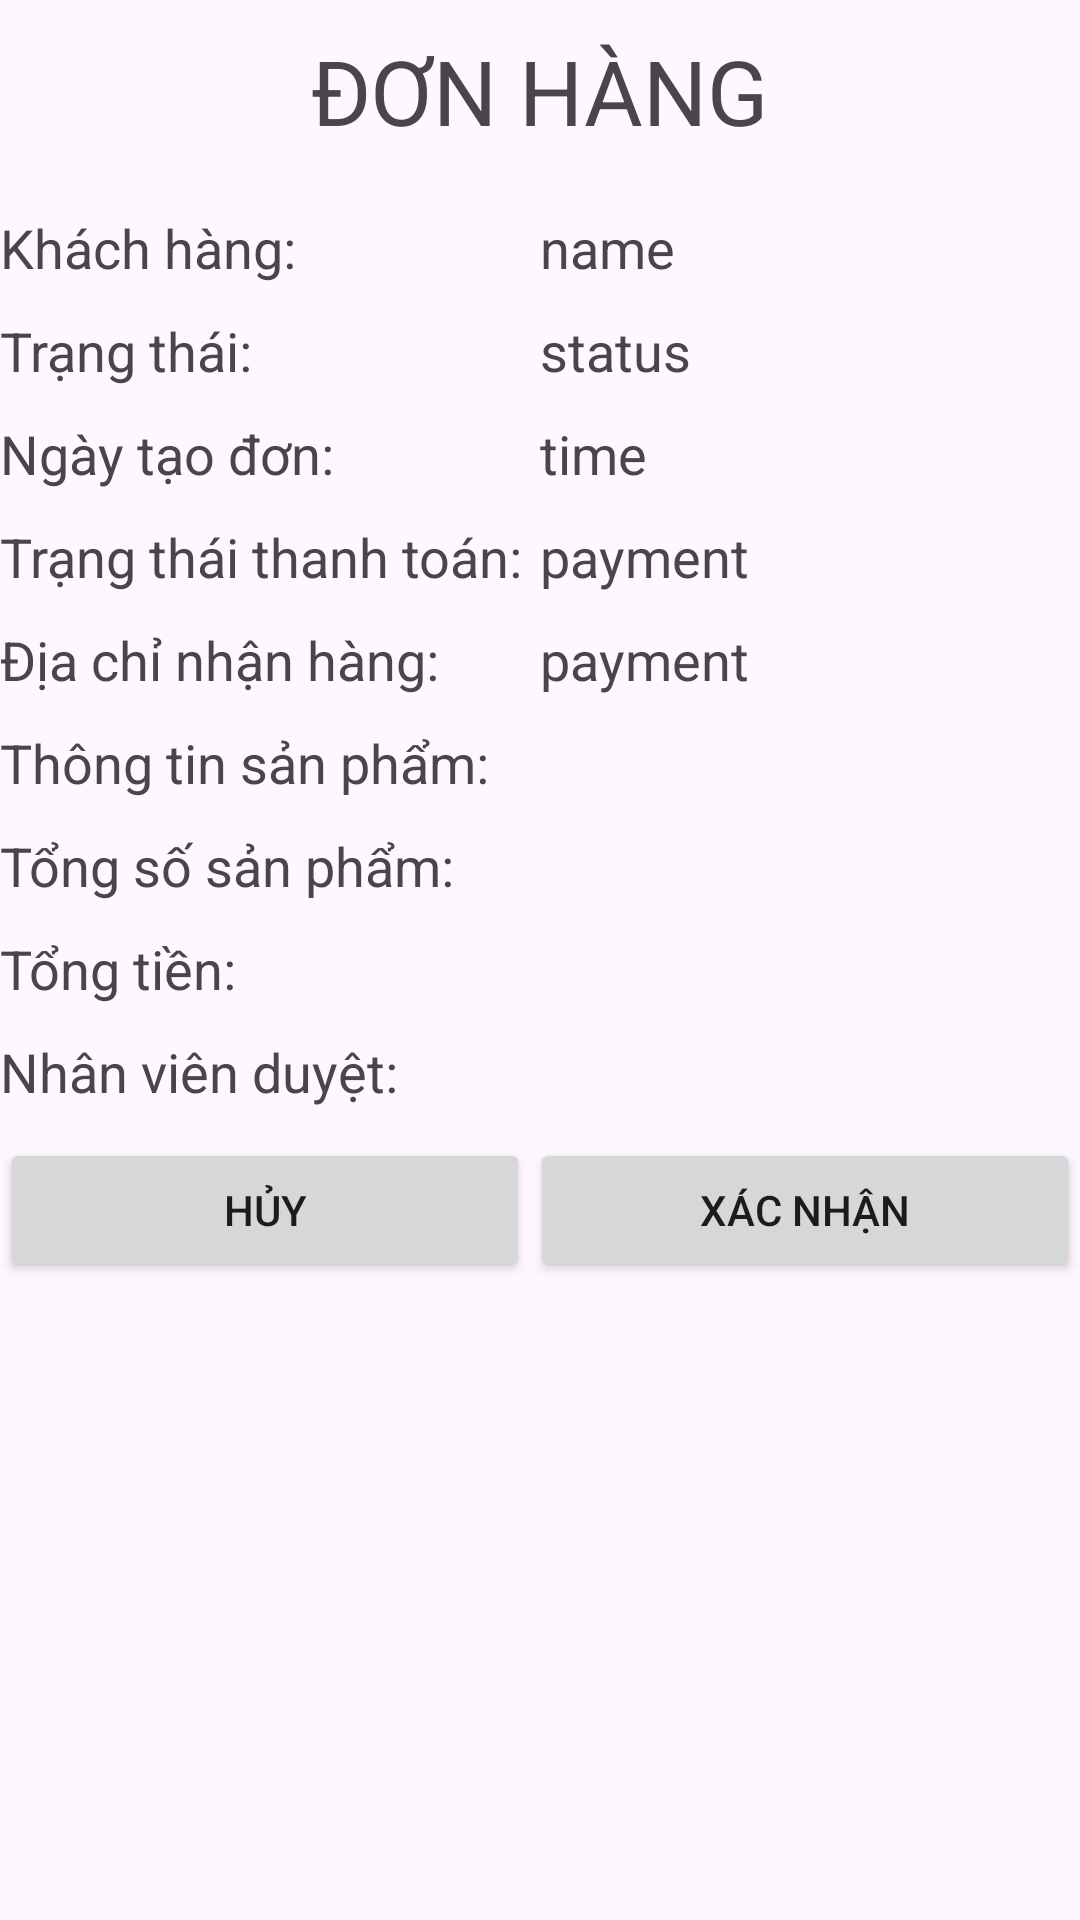

Produce the Android XML layout that renders to this screen, including the resource entries it uses.
<!-- AndroidManifest.xml: application theme Theme.Kitchen_Appliances_Android_Java -->
<!-- res/layout/order_info.xml -->
<?xml version="1.0" encoding="utf-8"?>
<LinearLayout xmlns:android="http://schemas.android.com/apk/res/android"
    android:layout_width="match_parent"
    android:layout_height="match_parent"
    android:orientation="vertical">

    <TextView
        android:layout_width="wrap_content"
        android:layout_height="wrap_content"
        android:layout_gravity="center"
        android:text="ĐƠN HÀNG"
        android:textSize="30sp"
        android:layout_margin="10dp"/>

    <LinearLayout
        android:layout_marginTop="10dp"
        android:layout_width="match_parent"
        android:layout_height="wrap_content"
        android:orientation="horizontal"
        android:layout_marginBottom="10dp">
        <TextView
            android:layout_width="0dp"
            android:layout_height="wrap_content"
            android:layout_weight="1"
            android:text="Khách hàng: "
            android:textSize="18sp"/>
        <TextView
            android:layout_width="0dp"
            android:layout_height="wrap_content"
            android:layout_weight="1"
            android:id="@+id/tv_name_customer"
            android:text="name"
            android:textSize="18sp"/>
    </LinearLayout>

    <LinearLayout
        android:layout_width="match_parent"
        android:layout_height="wrap_content"
        android:orientation="horizontal"
        android:layout_marginBottom="10dp"
        >
        <TextView
            android:layout_width="0dp"
            android:layout_height="wrap_content"
            android:layout_weight="1"
            android:text="Trạng thái: "
            android:textSize="18sp"
            />
        <TextView
            android:layout_width="0dp"
            android:layout_height="wrap_content"
            android:layout_weight="1"
            android:id="@+id/tv_status_order"
            android:text="status"
            android:textSize="18sp"/>
    </LinearLayout>

    <LinearLayout
        android:layout_width="match_parent"
        android:layout_height="wrap_content"
        android:orientation="horizontal"
        android:layout_marginBottom="10dp">
        <TextView
            android:layout_width="0dp"
            android:layout_height="wrap_content"
            android:layout_weight="1"
            android:text="Ngày tạo đơn: "
            android:textSize="18sp"/>
        <TextView
            android:layout_width="0dp"
            android:layout_height="wrap_content"
            android:layout_weight="1"
            android:id="@+id/tv_time_order"
            android:text="time"
            android:textSize="18sp"/>
    </LinearLayout>

    <LinearLayout
        android:layout_width="match_parent"
        android:layout_height="wrap_content"
        android:orientation="horizontal"
        android:layout_marginBottom="10dp">
        <TextView
            android:layout_width="0dp"
            android:layout_height="wrap_content"
            android:layout_weight="1"
            android:text="Trạng thái thanh toán: "
            android:textSize="18sp"/>
        <TextView
            android:layout_width="0dp"
            android:layout_height="wrap_content"
            android:layout_weight="1"
            android:id="@+id/status_payment"
            android:text="payment"
            android:textSize="18sp"/>
    </LinearLayout>

    <LinearLayout
        android:layout_width="match_parent"
        android:layout_height="wrap_content"
        android:orientation="horizontal"
        android:layout_marginBottom="10dp">
        <TextView
            android:layout_width="0dp"
            android:layout_height="wrap_content"
            android:layout_weight="1"
            android:text="Địa chỉ nhận hàng: "
            android:textSize="18sp"/>
        <TextView
            android:layout_width="0dp"
            android:layout_height="wrap_content"
            android:layout_weight="1"
            android:id="@+id/tv_address"
            android:text="payment"
            android:textSize="18sp"/>
    </LinearLayout>

    <TextView
        android:layout_width="match_parent"
        android:layout_height="wrap_content"
        android:text="Thông tin sản phẩm:"
        android:textSize="18sp"
        android:layout_marginBottom="10dp"/>

    <ListView
        android:id="@+id/list_orderdetail"
        android:layout_width="match_parent"
        android:layout_height="250dp"
        android:visibility="gone"
        android:layout_marginBottom="10dp"
        />

    <LinearLayout
        android:layout_width="match_parent"
        android:layout_height="wrap_content"
        android:orientation="horizontal"
        android:layout_marginBottom="10dp">
        <TextView
            android:layout_width="0dp"
            android:layout_height="wrap_content"
            android:layout_weight="1"
            android:text="Tổng số sản phẩm: "
            android:textSize="18sp"
            />
        <TextView
            android:layout_width="0dp"
            android:layout_height="wrap_content"
            android:layout_weight="1"
            android:id="@+id/count_product"
            android:textSize="18sp"
            />
    </LinearLayout>


    <LinearLayout
        android:layout_width="match_parent"
        android:layout_height="wrap_content"
        android:orientation="horizontal"
        android:layout_marginBottom="10dp">
        <TextView
            android:layout_width="0dp"
            android:layout_height="wrap_content"
            android:layout_weight="1"
            android:text="Tổng tiền: "
            android:textSize="18sp"/>
        <TextView
            android:layout_width="0dp"
            android:layout_height="wrap_content"
            android:layout_weight="1"
            android:id="@+id/tv_total"
            android:text=""
            android:textSize="18sp"/>
    </LinearLayout>

    <LinearLayout
        android:layout_width="match_parent"
        android:layout_height="wrap_content"
        android:orientation="horizontal"
        android:layout_marginBottom="10dp">
        <TextView
            android:layout_width="0dp"
            android:layout_height="wrap_content"
            android:layout_weight="1"
            android:text="Nhân viên duyệt: "
            android:textSize="18sp"/>
        <TextView
            android:layout_width="0dp"
            android:layout_height="wrap_content"
            android:layout_weight="1"
            android:id="@+id/tv_employee"
            android:text=""
            android:textSize="18sp"/>
    </LinearLayout>

    <LinearLayout
        android:layout_width="match_parent"
        android:layout_height="wrap_content"
        android:orientation="horizontal"
        android:visibility="visible">
        <Button
            android:id="@+id/btn_delete_order"
            android:layout_width="wrap_content"
            android:layout_height="wrap_content"
            android:layout_weight="1"
            android:text="Hủy"
            android:visibility="visible"
            />
        <Button
            android:id="@+id/btn_confirm_order"
            android:layout_width="wrap_content"
            android:layout_height="wrap_content"
            android:layout_weight="1"
            android:text="Xác nhận"
            android:visibility="visible"
            />
    </LinearLayout>


</LinearLayout>
<!-- resources referenced by this layout -->
<resources>
  <style name="Theme.Kitchen_Appliances_Android_Java" parent="Base.Theme.Kitchen_Appliances_Android_Java" />
  <style name="Base.Theme.Kitchen_Appliances_Android_Java" parent="Theme.Material3.DayNight.NoActionBar">
          
          
      </style>
</resources>
